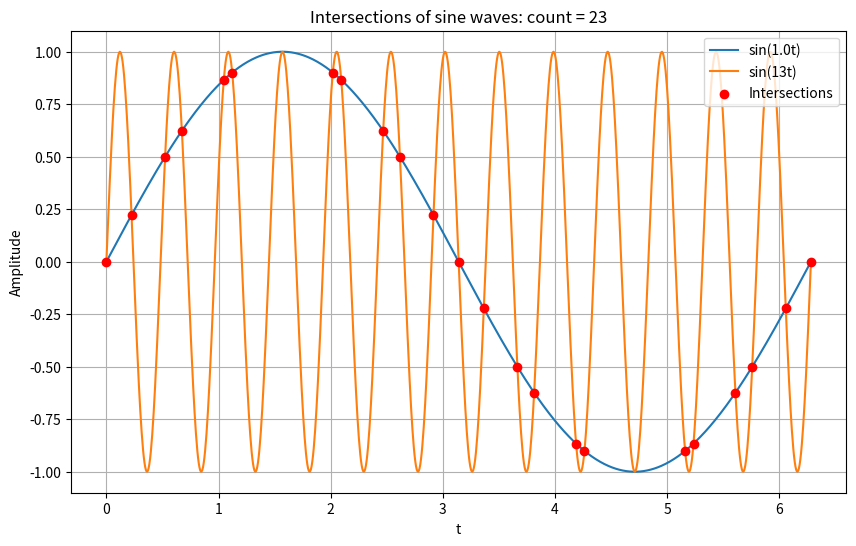

Generate this figure with matplotlib:
import numpy as np
import matplotlib.pyplot as plt
from scipy.optimize import fsolve

def count_intersections(constant_freq, variable_freq, t_max, num_points=10000):
    """
    Count the number of intersections between two sine waves:
    - constant sine wave: sin(constant_freq * t)
    - variable sine wave: sin(variable_freq * t)
    
    Returns the count and the intersection points
    """
    t = np.linspace(0, t_max, num_points)
    wave1 = np.sin(constant_freq * t)
    wave2 = np.sin(variable_freq * t)
    
    # Find sign changes in the difference, which indicate intersections
    diff = wave1 - wave2
    sign_changes = np.where(np.diff(np.signbit(diff)))[0]
    
    # Refine the intersection points using fsolve
    intersections = []
    for idx in sign_changes:
        t_approx = t[idx]
        # Define equation to solve: sin(constant_freq * t) - sin(variable_freq * t) = 0
        def equation(t_val):
            return np.sin(constant_freq * t_val) - np.sin(variable_freq * t_val)
        
        t_precise = fsolve(equation, t_approx)[0]
        intersections.append(t_precise)
    
    return len(intersections), intersections

def find_prime_by_intersections(constant_freq=1.0, max_variable_freq=100, t_max=2*np.pi):
    """
    Find a prime number by counting intersections between a constant sine wave
    and variable sine waves with different frequencies.
    """
    for var_freq in range(2, max_variable_freq + 1):
        count, _ = count_intersections(constant_freq, var_freq, t_max)
        
        # Check if the count is prime
        if is_prime(count):
            return count, var_freq

def is_prime(n):
    """Check if a number is prime"""
    if n <= 1:
        return False
    if n <= 3:
        return True
    if n % 2 == 0 or n % 3 == 0:
        return False
    i = 5
    while i * i <= n:
        if n % i == 0 or n % (i + 2) == 0:
            return False
        i += 6
    return True

# Run the algorithm
prime, freq = find_prime_by_intersections()
print(f"Found prime number {prime} with variable frequency {freq}")

# Visualize the waves
def plot_waves(constant_freq, variable_freq, t_max):
    t = np.linspace(0, t_max, 1000)
    wave1 = np.sin(constant_freq * t)
    wave2 = np.sin(variable_freq * t)
    
    plt.figure(figsize=(10, 6))
    plt.plot(t, wave1, label=f'sin({constant_freq}t)')
    plt.plot(t, wave2, label=f'sin({variable_freq}t)')
    plt.scatter(intersections, np.sin(constant_freq * np.array(intersections)), 
                color='red', zorder=3, label='Intersections')
    plt.grid(True)
    plt.legend()
    plt.title(f'Intersections of sine waves: count = {len(intersections)}')
    plt.xlabel('t')
    plt.ylabel('Amplitude')
    plt.show()

# Example visualization
constant_freq = 1.0
variable_freq = freq  # Use the frequency that gave us the prime
count, intersections = count_intersections(constant_freq, variable_freq, 2*np.pi)
plot_waves(constant_freq, variable_freq, 2*np.pi)
